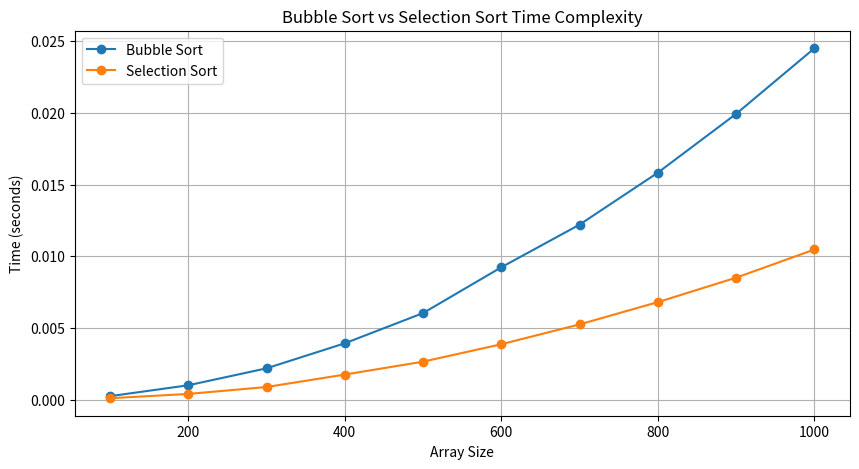

Recreate this plot in Python.
# -*- coding: utf-8 -*-
"""Untitled2.ipynb

Automatically generated by Colab.

Original file is located at
    https://colab.research.google.com/<link-removed>
"""

import numpy as np
import matplotlib.pyplot as plt
import time

# Bubble Sort function
def bubbleSort(arr):
    n = len(arr)
    for i in range(n-1):
        for j in range(n-i-1):
            if arr[j] > arr[j+1]:
                arr[j], arr[j+1] = arr[j+1], arr[j]

# Selection Sort function
def selectionSort(arr):
    n = len(arr)
    for i in range(n-1):
        min_idx = i
        for j in range(i+1, n):
            if arr[j] < arr[min_idx]:
                min_idx = j
        arr[i], arr[min_idx] = arr[min_idx], arr[i]

# Measure execution time for sorting algorithms
def measureTime(sortFunction, arr):
    start_time = time.time()
    sortFunction(arr)
    end_time = time.time()
    return end_time - start_time

# Generate random arrays and measure sorting times
array_sizes = [100, 200, 300, 400, 500, 600, 700, 800, 900, 1000]
bubble_sort_times = []
selection_sort_times = []

for size in array_sizes:
    arr = np.random.randint(1, 1000, size).tolist()
    arr_copy = arr[:]

    bubble_sort_times.append(measureTime(bubbleSort, arr))
    selection_sort_times.append(measureTime(selectionSort, arr_copy))

# Plotting the results
plt.figure(figsize=(10, 5))
plt.plot(array_sizes, bubble_sort_times, label='Bubble Sort', marker='o')
plt.plot(array_sizes, selection_sort_times, label='Selection Sort', marker='o')
plt.xlabel('Array Size')
plt.ylabel('Time (seconds)')
plt.title('Bubble Sort vs Selection Sort Time Complexity')
plt.legend()
plt.grid(True)
plt.show()